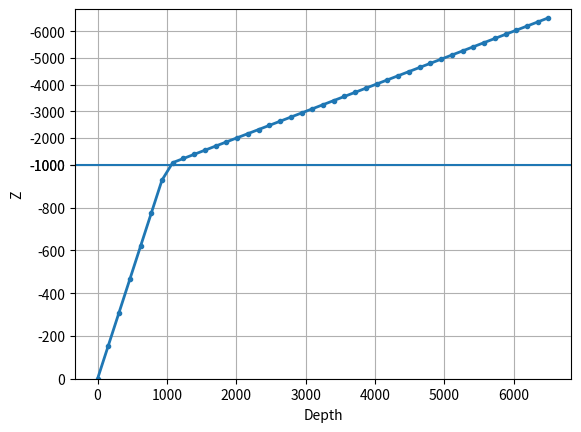

The script that saved this image:
from __future__ import unicode_literals

import numpy as np
from numpy import ma
import matplotlib
from matplotlib import scale as mscale
from matplotlib import transforms as mtransforms
from matplotlib.ticker import Formatter, FixedLocator, MaxNLocator, AutoLocator

mpl_version = str(matplotlib.__version__).split('.')

class VerticalSplitScale(mscale.ScaleBase):
    """
    Scales data in range -pi/2 to pi/2 (-90 to 90 degrees) using
    the system used to scale latitudes in a Mercator projection.

    """

    # The scale class must have a member ``name`` that defines the
    # string used to select the scale.  For example,
    # ``gca().set_yscale("splitscale")`` would be used to select this
    # scale.
    name = 'splitscale'

    def __init__(self, axis, **kwargs):
        """
        Any keyword arguments passed to ``set_xscale`` and
        ``set_yscale`` will be passed along to the scale's
        constructor.

        thresh: The degree above which to crop the data.
        """
        mscale.ScaleBase.__init__(self, axis)
        #thresh = kwargs.pop("thresh", (85 / 180.0) * np.pi)
        #if thresh >= np.pi / 2.0:
        #    raise ValueError("thresh must be less than pi/2")
        zval = kwargs.pop("zval", None)
        if zval is None:
            raise Exception("zval must be specified")
        if len(zval) < 3:
            raise Exception("zval must be at least 3 long")
        zfrac = kwargs.pop("zfrac", None)
        if zfrac is None:
            zfrac = np.linspace(0., 1., len(zval))
        if len(zfrac) != len(zval):
            raise Exception("zval and zfrac must have the same length")
        #zval[0] = zval[1] + 1e4*(zval[0] - zval[1])
        #zfrac[0] = zfrac[1] + 1e4*(zfrac[0] - zfrac[1])
        #zval[-1] = zval[-2] + 1e4*(zval[-1] - zval[-2])
        #zfrac[-1] = zfrac[-2] + 1e4*(zfrac[-1] - zfrac[-2])
        self.zval = np.array(zval)
        self.zfrac = np.array(zfrac)

    def get_transform(self):
        """
        Override this method to return a new instance that does the
        actual transformation of the data.

        The VerticalSplitScaleTransform class is defined below as a
        nested class of this one.
        """
        return self.VerticalSplitScaleTransform(self.zval, self.zfrac)

    def set_default_locators_and_formatters(self, axis):
        """
        Override to set up the locators and formatters to use with the
        scale.  This is only required if the scale requires custom
        locators and formatters.  Writing custom locators and
        formatters is rather outside the scope of this example, but
        there are many helpful examples in ``ticker.py``.

        In our case, the Mercator example uses a fixed locator from
        -90 to 90 degrees and a custom formatter class to put convert
        the radians to degrees and put a degree symbol after the
        value::
        """
        #class DegreeFormatter(Formatter):
        #    def __call__(self, x, pos=None):
        #        # \u00b0 : degree symbol
        #        return "%d\u00b0" % ((x / np.pi) * 180.0)

        #axis.set_major_locator(MaxNLocator(10))
        ticks = None
        for k in range(1,len(self.zval)):
          nbins = 16 * ( self.zfrac[k] - self.zfrac[k-1] )
          newticks = MaxNLocator(nbins=nbins, steps=[1,2,2.5,5,10]).tick_values(self.zval[k-1], self.zval[k])
          if ticks is None: ticks = newticks
          else: ticks = np.append( ticks, newticks )
        ticks = [x for x in ticks if (x>+self.zval.min() and x<=self.zval.max())] # Only used tickes within range
        ticks = np.sort( ticks ) # Fix due to different python versions on PP and workstations!
        axis.set_major_locator( FixedLocator( ticks ) )
        #axis.set_major_locator(AutoLocator())
        #deg2rad = np.pi / 180.0
        #axis.set_major_locator(FixedLocator(
                #np.arange(-90, 90, 10) * deg2rad))
        #axis.set_major_formatter(DegreeFormatter())
        #axis.set_minor_formatter(DegreeFormatter())

    def limit_range_for_scale(self, vmin, vmax, minpos):
        """
        Override to limit the bounds of the axis to the domain of the
        transform.  In the case of Mercator, the bounds should be
        limited to the threshold that was passed in.  Unlike the
        autoscaling provided by the tick locators, this range limiting
        will always be adhered to, whether the axis range is set
        manually, determined automatically or changed through panning
        and zooming.
        """
        if int(mpl_version[0]) < 2:
          return min(vmin, self.zval[0]), max(vmax, self.zval[-1])
        else:
          return max(vmin, self.zval[0]), min(vmax, self.zval[-1])

    class VerticalSplitScaleTransform(mtransforms.Transform):
        # There are two value members that must be defined.
        # ``input_dims`` and ``output_dims`` specify number of input
        # dimensions and output dimensions to the transformation.
        # These are used by the transformation framework to do some
        # error checking and prevent incompatible transformations from
        # being connected together.  When defining transforms for a
        # scale, which are, by definition, separable and have only one
        # dimension, these members should always be set to 1.
        input_dims = 1
        output_dims = 1
        is_separable = True

        def __init__(self, zval, zfrac):
            mtransforms.Transform.__init__(self)
            self.zval = zval
            self.zfrac = zfrac

        def transform_non_affine(self, a):
            """
            This transform takes an Nx1 ``numpy`` array and returns a
            transformed copy.  Since the range of the Mercator scale
            is limited by the user-specified threshold, the input
            array must be masked to contain only valid values.
            ``matplotlib`` will handle masked arrays and remove the
            out-of-range data from the plot.  Importantly, the
            ``transform`` method *must* return an array that is the
            same shape as the input array, since these values need to
            remain synchronized with values in the other dimension.
            """
            return np.interp(-a, -self.zval, self.zfrac)

        def inverted(self):
            """
            Override this method so matplotlib knows how to get the
            inverse transform for this transform.
            """
            return VerticalSplitScale.InvertedVerticalSplitScaleTransform(self.zval, self.zfrac)

    class InvertedVerticalSplitScaleTransform(mtransforms.Transform):
        input_dims = 1
        output_dims = 1
        is_separable = True

        def __init__(self, zval, zfrac):
            mtransforms.Transform.__init__(self)
            self.zval = zval
            self.zfrac = zfrac

        def transform_non_affine(self, a):
            #return np.arctan(np.sinh(a))
            #return 0.5*(np.array(a)-1000.)
            return np.interp(a, self.zfrac, -self.zval)

        def inverted(self):
            return VerticalSplitScale.VerticalSplitScaleTransform(self.zval, self.zfrac)

# Now that the Scale class has been defined, it must be registered so
# that ``matplotlib`` can find it.
mscale.register_scale(VerticalSplitScale)


if __name__ == '__main__':
    import matplotlib.pyplot as plt

    z = np.linspace(-6500., 0., 43)
    s = -1. * z

    plt.plot(s, z, '.-', lw=2)
    plt.axhline(-1000.)
    plt.gca().set_yscale('splitscale', zval=[0.,-1000.,-9000.])

    plt.xlabel('Depth')
    plt.ylabel('Z')
    plt.grid(True)

    plt.show()
